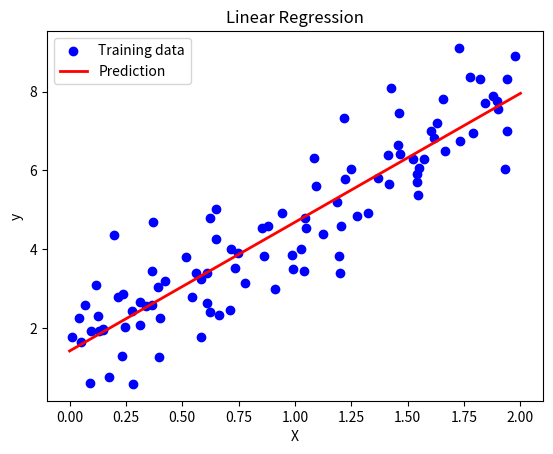

Here is the Python script that generated this plot:
import numpy as np
import matplotlib.pyplot as plt

np.random.seed(42)

X = 2 * np.random.rand(100, 1)
true_slope = 3.5
true_intercept = 1.2
noise = np.random.randn(100, 1)
y = true_slope * X + true_intercept + noise

X_b = np.c_[np.ones((100, 1)), X]
theta_best = np.linalg.inv(X_b.T.dot(X_b)).dot(X_b.T).dot(y)

X_new = np.array([[0], [2]])
X_new_b = np.c_[np.ones((2, 1)), X_new]
y_predict = X_new_b.dot(theta_best)

plt.scatter(X, y, color="blue", label="Training data")
plt.plot(X_new, y_predict, color="red", linewidth=2, label="Prediction")
plt.xlabel("X")
plt.ylabel("y")
plt.legend()
plt.title("Linear Regression")
plt.show()

predictions = X_b.dot(theta_best)
mse = np.mean((predictions - y) ** 2)
print("Learned parameters:", theta_best.ravel())
print("Mean Squared Error:", mse)